The GitHub repository xvisierra/IsharaIntelligence contains a labelled image folder "Dataset" with 4 categories: open hand, peace sign, thumb, okay sign. Examples follow, each with its label.

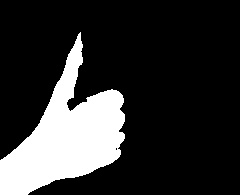
Label: thumb

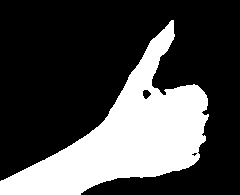
Label: thumb

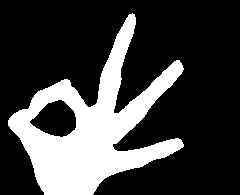
Label: okay sign

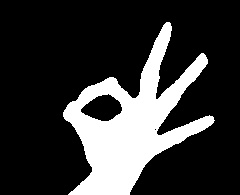
Label: okay sign

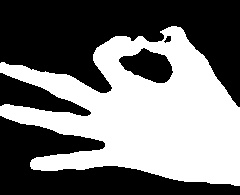
Label: okay sign

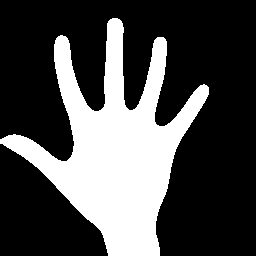
Label: open hand
